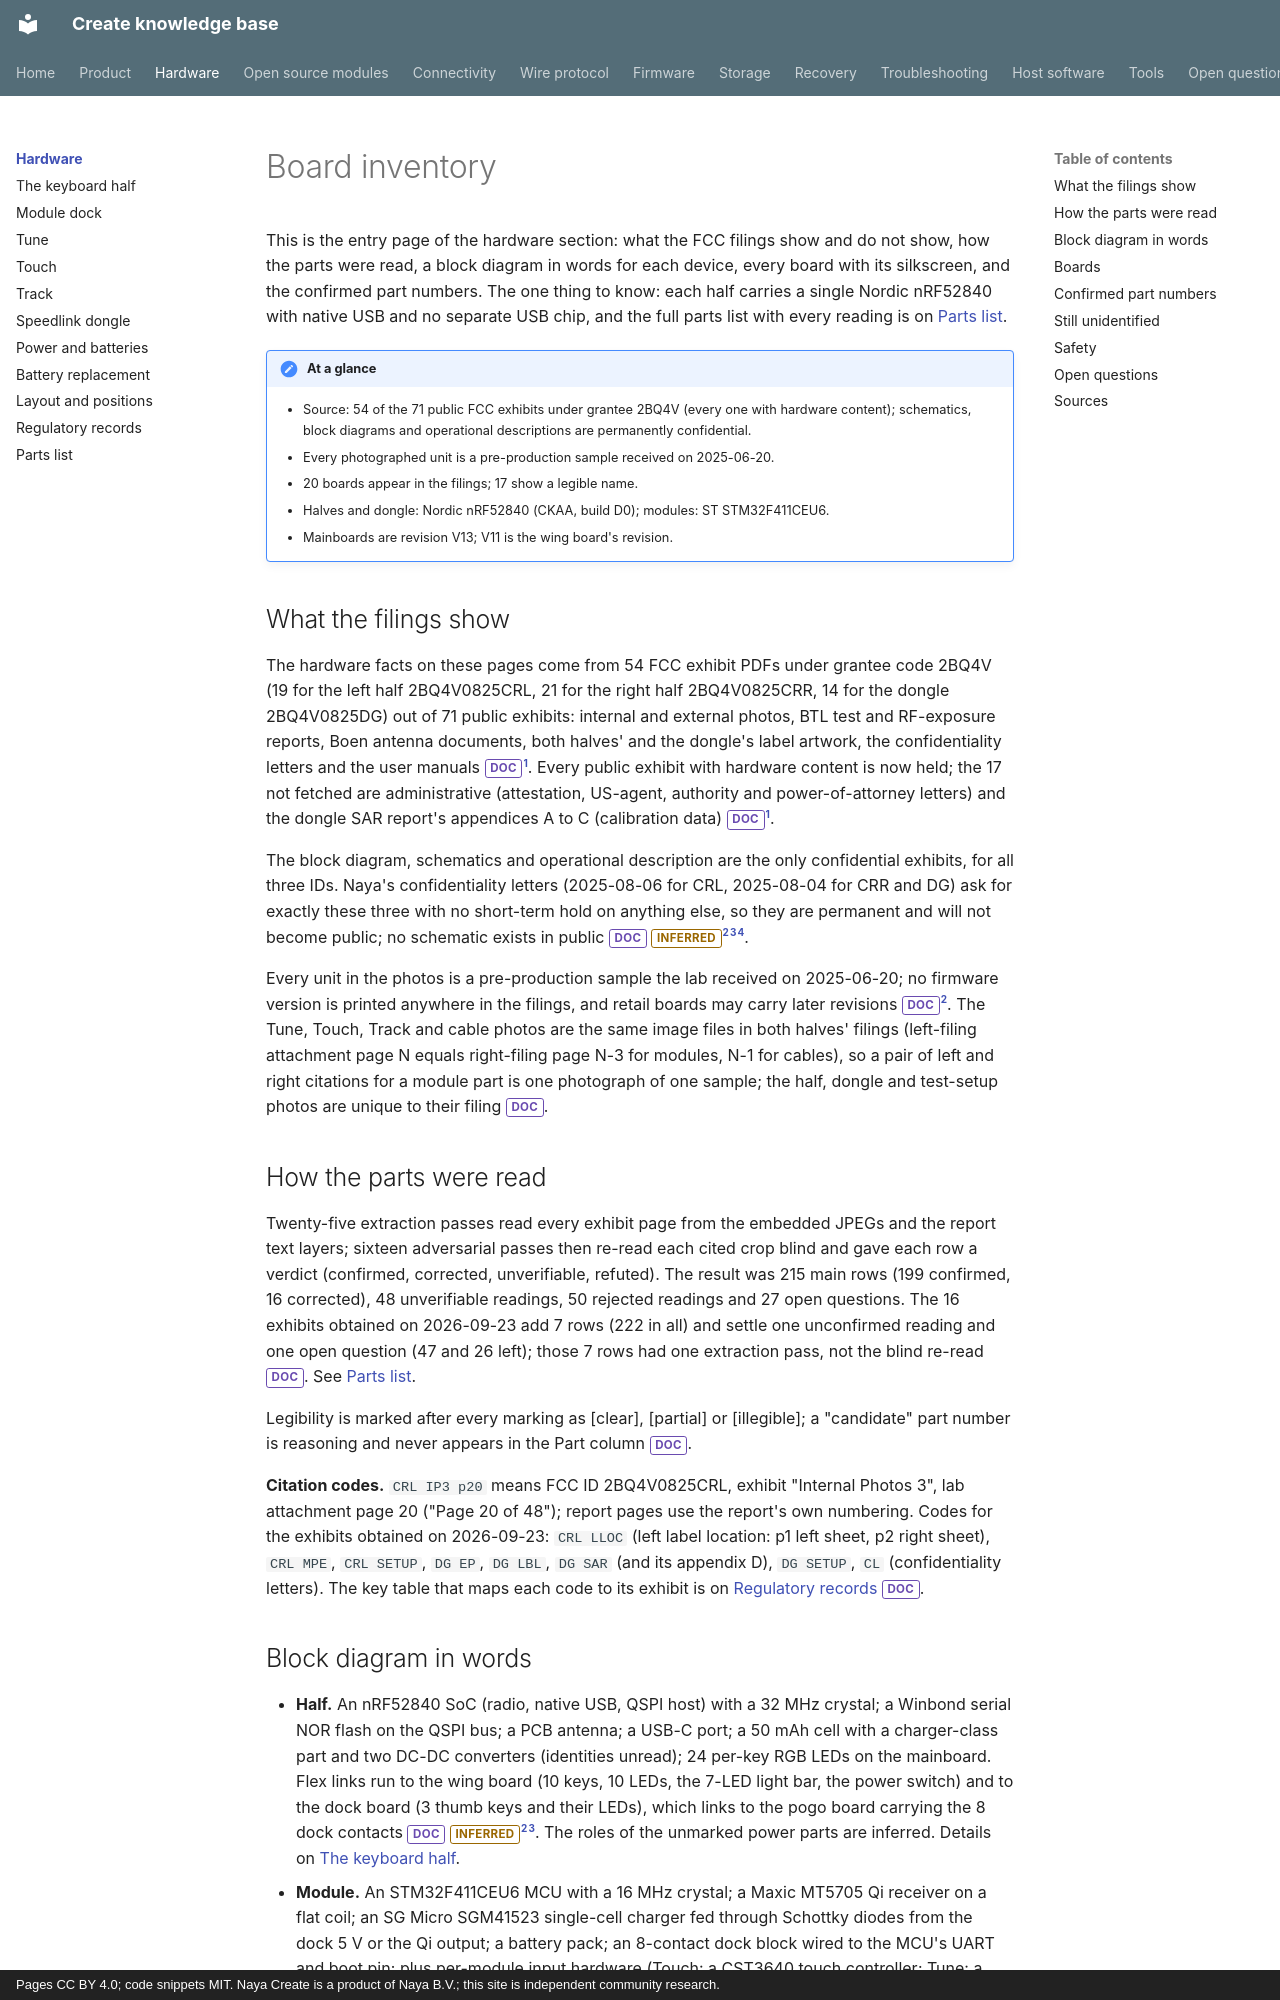

repository: create-collective/Create-knowledge-base · page: hardware/index.html · generator: mkdocs · copyright: Pages CC BY 4.0; code snippets MIT. Naya Create is a product of Naya B.V.; this site is independent community research.

# Board inventory

This is the entry page of the hardware section: what the FCC filings show and do not show, how the
parts were read, a block diagram in words for each device, every board with its silkscreen, and the
confirmed part numbers. The one thing to know: each half carries a single Nordic nRF52840 with native
USB and no separate USB chip, and the full parts list with every reading is on [Parts list](parts.md).

!!! note "At a glance"
    - Source: 54 of the 71 public FCC exhibits under grantee 2BQ4V (every one with hardware content); schematics, block diagrams and operational descriptions are permanently confidential.
    - Every photographed unit is a pre-production sample received on 2025-06-20.
    - 20 boards appear in the filings; 17 show a legible name.
    - Halves and dongle: Nordic nRF52840 (CKAA, build D0); modules: ST STM32F411CEU6.
    - Mainboards are revision V13; V11 is the wing board's revision.

## What the filings show

<!-- index facts 1-5 -->
The hardware facts on these pages come from 54 FCC exhibit PDFs under grantee code 2BQ4V (19 for the
left half 2BQ4V0825CRL, 21 for the right half 2BQ4V0825CRR, 14 for the dongle 2BQ4V0825DG) out of 71
public exhibits: internal and external photos, BTL test and RF-exposure reports, Boen antenna
documents, both halves' and the dongle's label artwork, the confidentiality letters and the user
manuals <span class="tag doc">DOC</span>[^eas]. Every public exhibit with hardware content is now held; the 17 not fetched are
administrative (attestation, US-agent, authority and power-of-attorney letters) and the dongle SAR
report's appendices A to C (calibration data) <span class="tag doc">DOC</span>[^eas].

The block diagram, schematics and operational description are the only confidential exhibits, for all
three IDs. Naya's confidentiality letters (2025-08-06 for CRL, 2025-08-04 for CRR and DG) ask for
exactly these three with no short-term hold on anything else, so they are permanent and will not
become public; no schematic exists in public <span class="tag doc">DOC</span> <span class="tag inferred">INFERRED</span>[^fcc-crl][^fcc-crr][^fcc-dg].

Every unit in the photos is a pre-production sample the lab received on 2025-06-20; no firmware
version is printed anywhere in the filings, and retail boards may carry later revisions
<span class="tag doc">DOC</span>[^fcc-crl]. The Tune, Touch, Track and cable photos are the same image files in both halves'
filings (left-filing attachment page N equals right-filing page N-3 for modules, N-1 for cables), so a
pair of left and right citations for a module part is one photograph of one sample; the half, dongle
and test-setup photos are unique to their filing <span class="tag doc">DOC</span>.

## How the parts were read

<!-- index facts 6-7, 42 -->
Twenty-five extraction passes read every exhibit page from the embedded JPEGs and the report text
layers; sixteen adversarial passes then re-read each cited crop blind and gave each row a verdict
(confirmed, corrected, unverifiable, refuted). The result was 215 main rows (199 confirmed, 16
corrected), 48 unverifiable readings, 50 rejected readings and 27 open questions. The 16 exhibits
obtained on 2026-09-23 add 7 rows (222 in all) and settle one unconfirmed reading and one open question
(47 and 26 left); those 7 rows had one extraction pass, not the blind re-read <span class="tag doc">DOC</span>. See
[Parts list](parts.md).

Legibility is marked after every marking as [clear], [partial] or [illegible]; a "candidate" part
number is reasoning and never appears in the Part column <span class="tag doc">DOC</span>.

**Citation codes.** `CRL IP3 p20` means FCC ID 2BQ4V0825CRL, exhibit "Internal Photos 3", lab
attachment page 20 ("Page 20 of 48"); report pages use the report's own numbering. Codes for the
exhibits obtained on 2026-09-23: `CRL LLOC` (left label location: p1 left sheet, p2 right sheet),
`CRL MPE`, `CRL SETUP`, `DG EP`, `DG LBL`, `DG SAR` (and its appendix D), `DG SETUP`, `CL`
(confidentiality letters). The key table that maps each code to its exhibit is on
[Regulatory records](regulatory.md#how-to-cite-an-fcc-photo) <span class="tag doc">DOC</span>.
